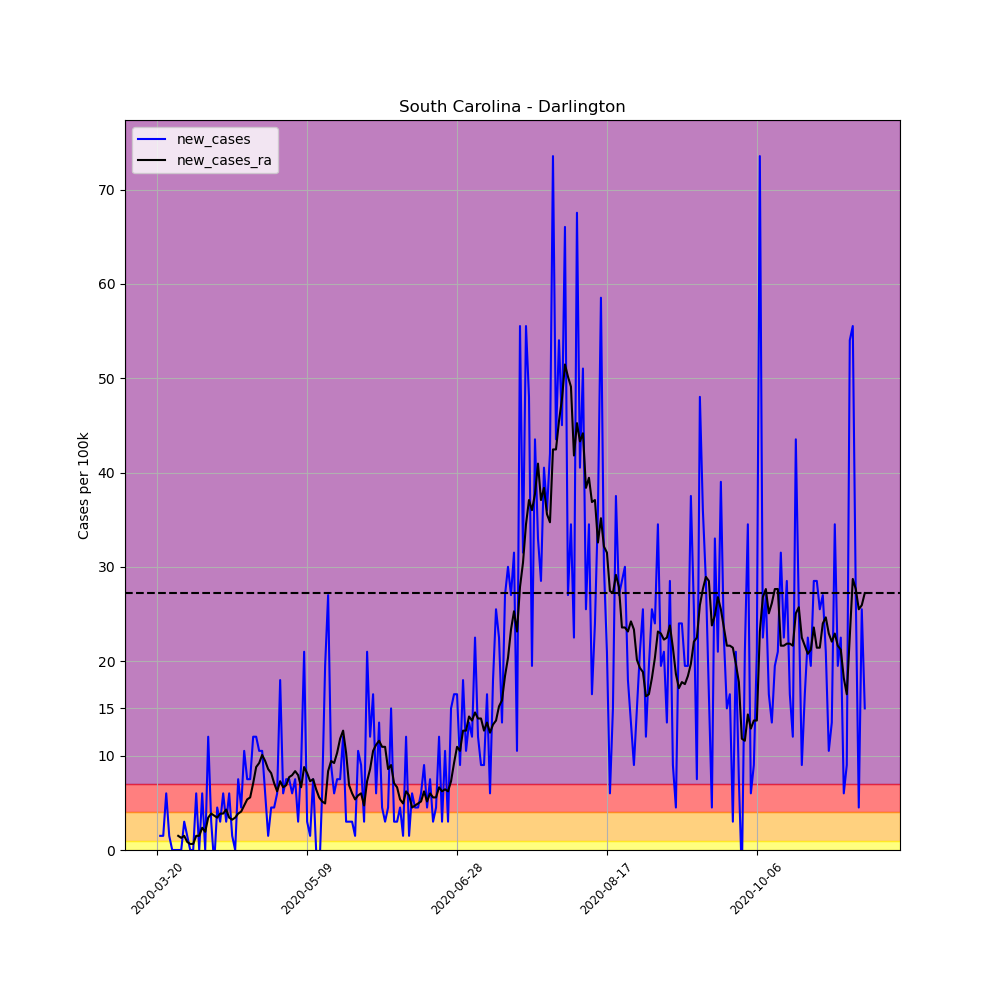

The file beside this chart, header and first rows:
, date, county, state, fips, cases, deaths, COUNTY, STNAME, CTYNAME, POPESTIMATE2019, per_100k, per_100k_ra, new_cases, new_cases_ra
208664, 2020-03-20, Darlington, South Carolina, 45031, 1, 0, 31, South Carolina, Darlington, 66618, 1.501, , , 
208665, 2020-03-21, Darlington, South Carolina, 45031, 2, 0, 31, South Carolina, Darlington, 66618, 3.002, , 1.501, 
208666, 2020-03-22, Darlington, South Carolina, 45031, 3, 0, 31, South Carolina, Darlington, 66618, 4.503, , 1.501, 
208667, 2020-03-23, Darlington, South Carolina, 45031, 7, 0, 31, South Carolina, Darlington, 66618, 10.51, , 6.004, 
208668, 2020-03-24, Darlington, South Carolina, 45031, 8, 0, 31, South Carolina, Darlington, 66618, 12.01, , 1.501, 
208669, 2020-03-25, Darlington, South Carolina, 45031, 8, 0, 31, South Carolina, Darlington, 66618, 12.01, , 0.0, 
208670, 2020-03-26, Darlington, South Carolina, 45031, 8, 0, 31, South Carolina, Darlington, 66618, 12.01, 7.934, 0.0, 
208671, 2020-03-27, Darlington, South Carolina, 45031, 8, 0, 31, South Carolina, Darlington, 66618, 12.01, 9.435, 0.0, 1.501
208672, 2020-03-28, Darlington, South Carolina, 45031, 8, 0, 31, South Carolina, Darlington, 66618, 12.01, 10.72, 0.0, 1.287
208673, 2020-03-29, Darlington, South Carolina, 45031, 10, 0, 31, South Carolina, Darlington, 66618, 15.01, 12.22, 3.002, 1.501
208674, 2020-03-30, Darlington, South Carolina, 45031, 11, 0, 31, South Carolina, Darlington, 66618, 16.51, 13.08, 1.501, 0.8578
208675, 2020-03-31, Darlington, South Carolina, 45031, 11, 0, 31, South Carolina, Darlington, 66618, 16.51, 13.72, 0.0, 0.6433
208676, 2020-04-01, Darlington, South Carolina, 45031, 11, 0, 31, South Carolina, Darlington, 66618, 16.51, 14.37, 0.0, 0.6433
208677, 2020-04-02, Darlington, South Carolina, 45031, 15, 0, 31, South Carolina, Darlington, 66618, 22.52, 15.87, 6.004, 1.501
208678, 2020-04-03, Darlington, South Carolina, 45031, 15, 0, 31, South Carolina, Darlington, 66618, 22.52, 17.37, 0.0, 1.501
208679, 2020-04-04, Darlington, South Carolina, 45031, 19, 0, 31, South Carolina, Darlington, 66618, 28.52, 19.73, 6.004, 2.359
208680, 2020-04-05, Darlington, South Carolina, 45031, 19, 0, 31, South Carolina, Darlington, 66618, 28.52, 21.66, 0.0, 1.93
208681, 2020-04-06, Darlington, South Carolina, 45031, 27, 0, 31, South Carolina, Darlington, 66618, 40.53, 25.09, 12.01, 3.431
208682, 2020-04-07, Darlington, South Carolina, 45031, 29, 0, 31, South Carolina, Darlington, 66618, 43.53, 28.95, 3.002, 3.86
208683, 2020-04-08, Darlington, South Carolina, 45031, 28, 0, 31, South Carolina, Darlington, 66618, 42.03, 32.6, -1.501, 3.646
208684, 2020-04-09, Darlington, South Carolina, 45031, 31, 0, 31, South Carolina, Darlington, 66618, 46.53, 36.03, 4.503, 3.431
208685, 2020-04-10, Darlington, South Carolina, 45031, 33, 0, 31, South Carolina, Darlington, 66618, 49.54, 39.89, 3.002, 3.86
208686, 2020-04-11, Darlington, South Carolina, 45031, 37, 0, 31, South Carolina, Darlington, 66618, 55.54, 43.75, 6.004, 3.86
208687, 2020-04-12, Darlington, South Carolina, 45031, 39, 0, 31, South Carolina, Darlington, 66618, 58.54, 48.04, 3.002, 4.289
208688, 2020-04-13, Darlington, South Carolina, 45031, 43, 0, 31, South Carolina, Darlington, 66618, 64.55, 51.47, 6.004, 3.431
208689, 2020-04-14, Darlington, South Carolina, 45031, 44, 0, 31, South Carolina, Darlington, 66618, 66.05, 54.68, 1.501, 3.217
208690, 2020-04-15, Darlington, South Carolina, 45031, 44, 0, 31, South Carolina, Darlington, 66618, 66.05, 58.11, 0.0, 3.431
208691, 2020-04-16, Darlington, South Carolina, 45031, 49, 0, 31, South Carolina, Darlington, 66618, 73.55, 61.97, 7.505, 3.86
208692, 2020-04-17, Darlington, South Carolina, 45031, 52, 0, 31, South Carolina, Darlington, 66618, 78.06, 66.05, 4.503, 4.074
208693, 2020-04-18, Darlington, South Carolina, 45031, 59, 0, 31, South Carolina, Darlington, 66618, 88.56, 70.77, 10.51, 4.718
208694, 2020-04-19, Darlington, South Carolina, 45031, 64, 0, 31, South Carolina, Darlington, 66618, 96.07, 76.13, 7.505, 5.361
208695, 2020-04-20, Darlington, South Carolina, 45031, 69, 0, 31, South Carolina, Darlington, 66618, 103.6, 81.7, 7.505, 5.575
208696, 2020-04-21, Darlington, South Carolina, 45031, 77, 0, 31, South Carolina, Darlington, 66618, 115.6, 88.78, 12.01, 7.077
208697, 2020-04-22, Darlington, South Carolina, 45031, 85, 0, 31, South Carolina, Darlington, 66618, 127.6, 97.57, 12.01, 8.792
208698, 2020-04-23, Darlington, South Carolina, 45031, 92, 0, 31, South Carolina, Darlington, 66618, 138.1, 106.8, 10.51, 9.221
208699, 2020-04-24, Darlington, South Carolina, 45031, 99, 0, 31, South Carolina, Darlington, 66618, 148.6, 116.9, 10.51, 10.08
208700, 2020-04-25, Darlington, South Carolina, 45031, 103, 0, 31, South Carolina, Darlington, 66618, 154.6, 126.3, 6.004, 9.435
208701, 2020-04-26, Darlington, South Carolina, 45031, 104, 1, 31, South Carolina, Darlington, 66618, 156.1, 134.9, 1.501, 8.578
208702, 2020-04-27, Darlington, South Carolina, 45031, 107, 1, 31, South Carolina, Darlington, 66618, 160.6, 143, 4.503, 8.149
208703, 2020-04-28, Darlington, South Carolina, 45031, 110, 2, 31, South Carolina, Darlington, 66618, 165.1, 150.1, 4.503, 7.077
208704, 2020-04-29, Darlington, South Carolina, 45031, 114, 2, 31, South Carolina, Darlington, 66618, 171.1, 156.3, 6.004, 6.219
208705, 2020-04-30, Darlington, South Carolina, 45031, 126, 2, 31, South Carolina, Darlington, 66618, 189.1, 163.6, 18.01, 7.291
208706, 2020-05-01, Darlington, South Carolina, 45031, 130, 2, 31, South Carolina, Darlington, 66618, 195.1, 170.3, 6.004, 6.648
208707, 2020-05-02, Darlington, South Carolina, 45031, 135, 2, 31, South Carolina, Darlington, 66618, 202.6, 177.1, 7.505, 6.862
208708, 2020-05-03, Darlington, South Carolina, 45031, 140, 2, 31, South Carolina, Darlington, 66618, 210.2, 184.8, 7.505, 7.72
208709, 2020-05-04, Darlington, South Carolina, 45031, 144, 2, 31, South Carolina, Darlington, 66618, 216.2, 192.8, 6.004, 7.934
208710, 2020-05-05, Darlington, South Carolina, 45031, 149, 2, 31, South Carolina, Darlington, 66618, 223.7, 201.1, 7.505, 8.363
208711, 2020-05-06, Darlington, South Carolina, 45031, 151, 2, 31, South Carolina, Darlington, 66618, 226.7, 209.1, 3.002, 7.934
208712, 2020-05-07, Darlington, South Carolina, 45031, 157, 3, 31, South Carolina, Darlington, 66618, 235.7, 215.7, 9.007, 6.648
208713, 2020-05-08, Darlington, South Carolina, 45031, 171, 3, 31, South Carolina, Darlington, 66618, 256.7, 224.5, 21.02, 8.792
208714, 2020-05-09, Darlington, South Carolina, 45031, 173, 3, 31, South Carolina, Darlington, 66618, 259.7, 232.7, 3.002, 8.149
208715, 2020-05-10, Darlington, South Carolina, 45031, 174, 3, 31, South Carolina, Darlington, 66618, 261.2, 240, 1.501, 7.291
208716, 2020-05-11, Darlington, South Carolina, 45031, 179, 3, 31, South Carolina, Darlington, 66618, 268.7, 247.5, 7.505, 7.505
208717, 2020-05-12, Darlington, South Carolina, 45031, 179, 5, 31, South Carolina, Darlington, 66618, 268.7, 253.9, 0.0, 6.433
208718, 2020-05-13, Darlington, South Carolina, 45031, 177, 5, 31, South Carolina, Darlington, 66618, 265.7, 259.5, -3.002, 5.575
208719, 2020-05-14, Darlington, South Carolina, 45031, 181, 5, 31, South Carolina, Darlington, 66618, 271.7, 264.6, 6.004, 5.147
208720, 2020-05-15, Darlington, South Carolina, 45031, 194, 5, 31, South Carolina, Darlington, 66618, 291.2, 269.6, 19.51, 4.932
208721, 2020-05-16, Darlington, South Carolina, 45031, 212, 5, 31, South Carolina, Darlington, 66618, 318.2, 277.9, 27.02, 8.363
208722, 2020-05-17, Darlington, South Carolina, 45031, 218, 5, 31, South Carolina, Darlington, 66618, 327.2, 287.4, 9.007, 9.435
208723, 2020-05-18, Darlington, South Carolina, 45031, 222, 5, 31, South Carolina, Darlington, 66618, 333.2, 296.6, 6.004, 9.221
... 177 more rows
